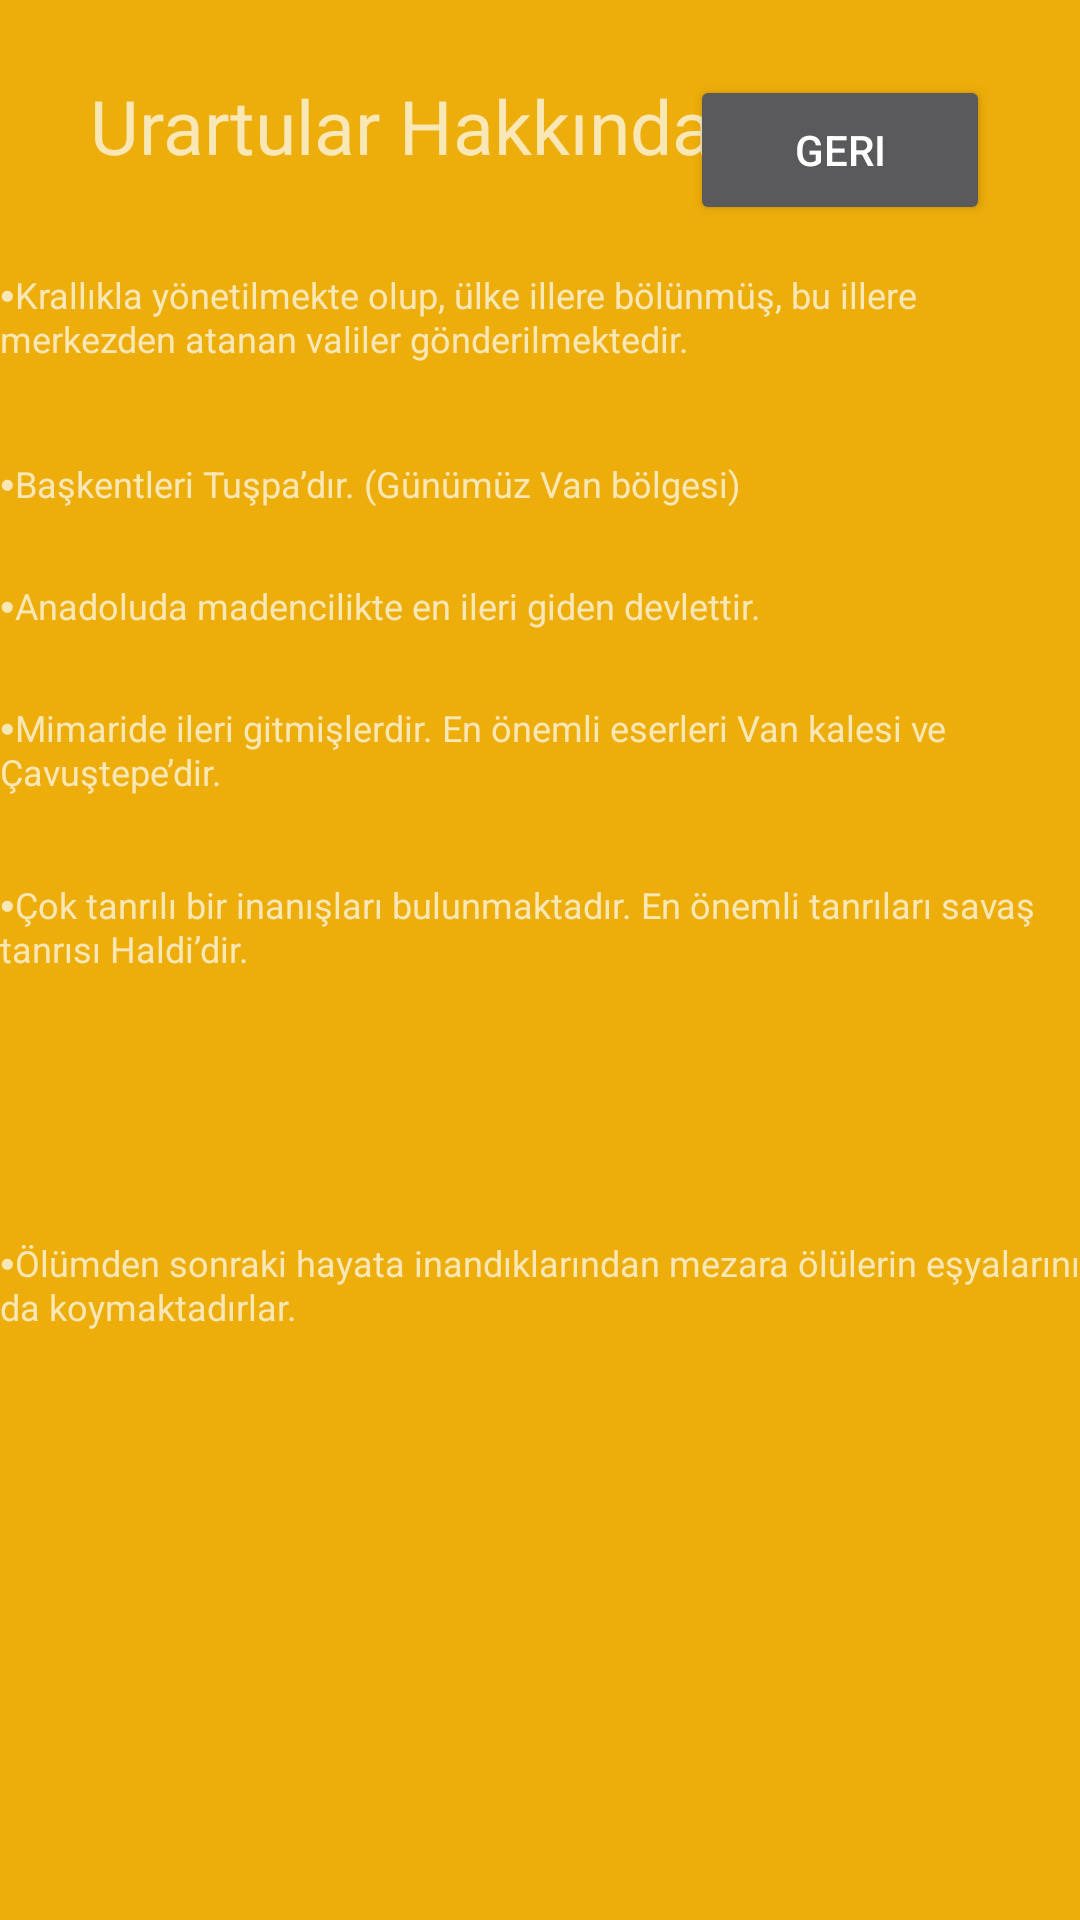

Produce the Android XML layout that renders to this screen, including the resource entries it uses.
<!-- AndroidManifest.xml: application theme Theme.AppCompat.NoActionBar -->
<!-- res/layout/activity_urartular.xml -->
<?xml version="1.0" encoding="utf-8"?>
<androidx.constraintlayout.widget.ConstraintLayout xmlns:android="http://schemas.android.com/apk/res/android"
    xmlns:app="http://schemas.android.com/apk/res-auto"
    xmlns:tools="http://schemas.android.com/tools"
    android:layout_width="match_parent"
    android:layout_height="match_parent"
    tools:context=".UrartularActivity"
    android:background="#EDAD0A">

    <TextView
        android:id="@+id/textView"
        android:layout_width="wrap_content"
        android:layout_height="33dp"
        android:layout_marginStart="30dp"
        android:layout_marginTop="25dp"
        android:duplicateParentState="false"
        android:text="@string/Urartular"
        android:textAlignment="center"
        android:textSize="25sp"
        app:layout_constraintStart_toStartOf="parent"
        app:layout_constraintTop_toTopOf="parent" />

    <Button
        android:id="@+id/geri_button"
        android:layout_width="100dp"
        android:layout_height="50dp"
        android:layout_marginTop="25dp"
        android:layout_marginEnd="30dp"
        android:text="@string/geri_button"
        app:layout_constraintEnd_toEndOf="parent"
        app:layout_constraintTop_toTopOf="parent" />

    <TextView
        android:id="@+id/textView2"
        android:layout_width="wrap_content"
        android:layout_height="wrap_content"
        android:layout_marginTop="32dp"
        android:text="@string/urartular_text1"
        android:textSize="12dp"
        app:layout_constraintEnd_toEndOf="parent"
        app:layout_constraintHorizontal_bias="0.0"
        app:layout_constraintStart_toStartOf="parent"
        app:layout_constraintTop_toBottomOf="@+id/textView" />

    <TextView
        android:id="@+id/textView35"
        android:layout_width="wrap_content"
        android:layout_height="wrap_content"
        android:layout_marginTop="32dp"
        android:text="@string/urartular_text2"
        android:textSize="12dp"
        app:layout_constraintEnd_toEndOf="parent"
        app:layout_constraintHorizontal_bias="0.0"
        app:layout_constraintStart_toStartOf="parent"
        app:layout_constraintTop_toBottomOf="@+id/textView2" />

    <TextView
        android:id="@+id/textView36"
        android:layout_width="wrap_content"
        android:layout_height="wrap_content"
        android:layout_marginTop="24dp"
        android:text="@string/urartular_text3"
        android:textSize="12dp"
        app:layout_constraintEnd_toEndOf="parent"
        app:layout_constraintHorizontal_bias="0.0"
        app:layout_constraintStart_toStartOf="parent"
        app:layout_constraintTop_toBottomOf="@+id/textView35" />

    <TextView
        android:id="@+id/textView37"
        android:layout_width="wrap_content"
        android:layout_height="wrap_content"
        android:layout_marginTop="24dp"
        android:text="@string/urartular_text4"
        android:textSize="12dp"
        app:layout_constraintEnd_toEndOf="parent"
        app:layout_constraintHorizontal_bias="0.0"
        app:layout_constraintStart_toStartOf="parent"
        app:layout_constraintTop_toBottomOf="@+id/textView36" />

    <TextView
        android:id="@+id/textView38"
        android:layout_width="wrap_content"
        android:layout_height="wrap_content"
        android:layout_marginTop="28dp"
        android:text="@string/urartular_text5"
        android:textSize="12dp"
        app:layout_constraintEnd_toEndOf="parent"
        app:layout_constraintHorizontal_bias="0.0"
        app:layout_constraintStart_toStartOf="parent"
        app:layout_constraintTop_toBottomOf="@+id/textView37" />

    <TextView
        android:id="@+id/textView39"
        android:layout_width="wrap_content"
        android:layout_height="wrap_content"
        android:text="@string/urartular_text6"
        android:textSize="12dp"
        app:layout_constraintBottom_toBottomOf="parent"
        app:layout_constraintEnd_toEndOf="parent"
        app:layout_constraintHorizontal_bias="0.0"
        app:layout_constraintStart_toStartOf="parent"
        app:layout_constraintTop_toBottomOf="@+id/textView38"
        app:layout_constraintVertical_bias="0.31" />

</androidx.constraintlayout.widget.ConstraintLayout>
<!-- resources referenced by this layout -->
<resources>
  <string name="Urartular">Urartular Hakkında Bilgiler</string>
  <string name="geri_button">Geri</string>
  <string name="urartular_text1">⦁Krallıkla yönetilmekte olup, ülke illere bölünmüş, bu illere merkezden atanan valiler gönderilmektedir.</string>
  <string name="urartular_text2">⦁Başkentleri Tuşpa’dır. (Günümüz Van bölgesi)</string>
  <string name="urartular_text3">⦁Anadoluda madencilikte en ileri giden devlettir.</string>
  <string name="urartular_text4">⦁Mimaride ileri gitmişlerdir. En önemli eserleri Van kalesi ve Çavuştepe’dir.</string>
  <string name="urartular_text5">⦁Çok tanrılı bir inanışları bulunmaktadır. En önemli tanrıları savaş tanrısı Haldi’dir.</string>
  <string name="urartular_text6">⦁Ölümden sonraki hayata inandıklarından mezara ölülerin eşyalarını da koymaktadırlar.</string>
</resources>
